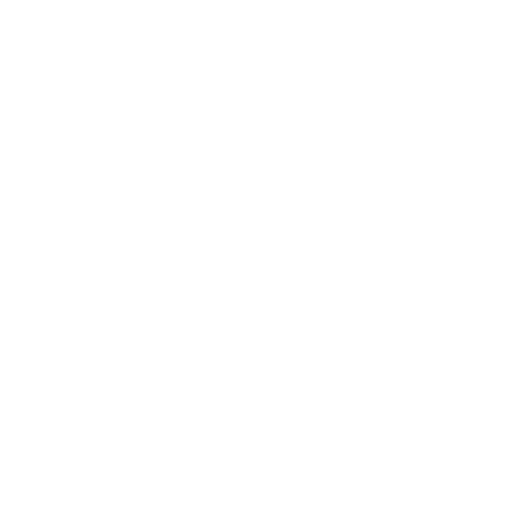
t = 0.00 s
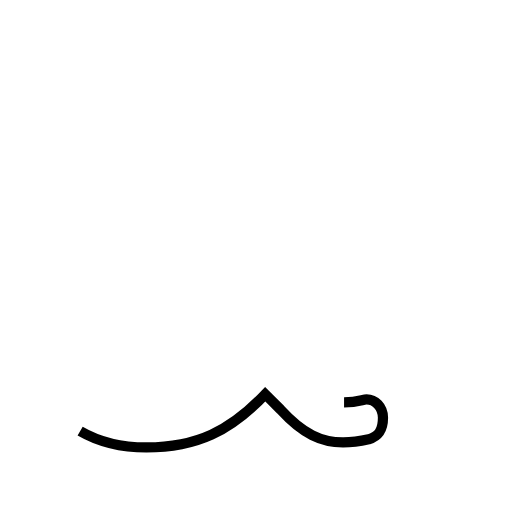
t = 1.18 s
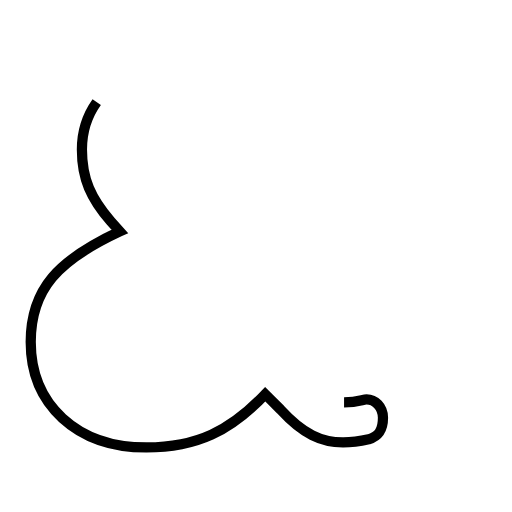
t = 2.36 s
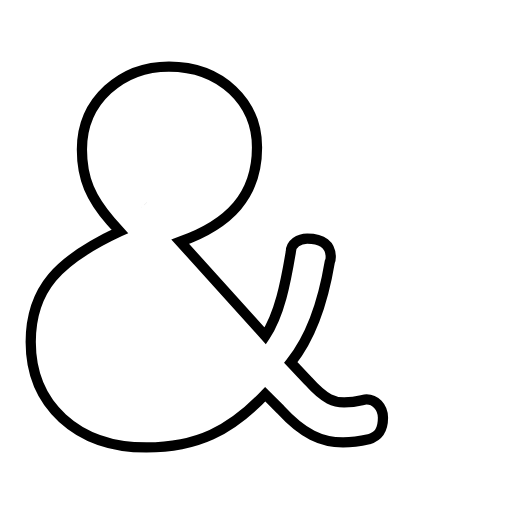
t = 4.71 s
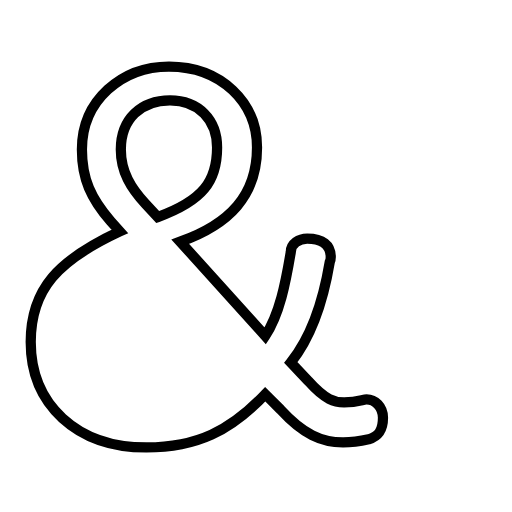
t = 5.69 s
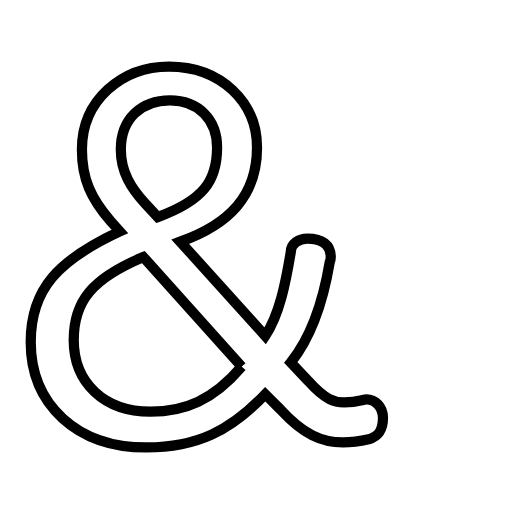
t = 7.11 s

The animated SVG that drew these frames (rendered in a browser with its animation timeline set to each time). Animation: 3 SMIL elements (animate=3); one cycle of 7.11 s.

<?xml version='1.0' encoding='utf-8'?>
<svg viewBox="0.0 -6.0 50.0 50.0" version="1.1" xmlns="http://www.w3.org/2000/svg"><rect x="-1000" y="-1000" width="2000" height="2000" stroke="white" fill="white" /><g style="fill:none;stroke:#000000;stroke-width:1"><path d="M 33.6 -4.7 C 35.0 -4.7 35.4 -5.0 35.8 -5.0 C 36.6 -5.0 37.4 -4.3 37.4 -3.2 C 37.4 -2.0 37.0 -1.4 36.0 -1.1 C 35.1 -0.9 34.1 -0.8 33.5 -0.8 C 31.4 -0.8 29.6 -1.6 27.4 -4.0 L 25.9 -5.5 C 22.5 -1.9 19.2 -0.3 14.3 -0.3 C 7.5 -0.3 3.0 -4.5 3.0 -10.6 C 3.0 -15.8 5.7 -18.6 11.7 -21.4 L 10.8 -22.4 C 8.9 -24.6 8.0 -26.5 8.0 -29.4 C 8.0 -34.2 11.9 -37.5 16.5 -37.5 C 21.6 -37.5 25.1 -34.0 25.1 -29.6 C 25.1 -24.9 22.4 -22.1 17.6 -20.4 L 25.9 -11.2 C 27.3 -13.3 27.9 -16.4 28.4 -19.4 C 28.4 -20.2 29.2 -20.7 30.0 -20.7 C 31.5 -20.7 32.3 -20.1 32.3 -18.9 C 32.3 -18.8 32.3 -18.6 32.2 -18.4 C 31.6 -14.8 30.4 -11.1 28.4 -8.6 L 30.1 -6.8 C 31.8 -4.9 32.7 -4.7 33.6 -4.7 Z " transform="translate(0.0 38.0)" stroke-dasharray="157.09457889153293" stroke-dashoffset="157.09457889153293"><animate attributeName="stroke-dashoffset" from="157.09457889153293" to="0" dur="4.712837366745988s" begin="0s; anim_end.end" fill="freeze" id="anim0" /></path><path d="M 14.2 -24.1 L 15.4 -22.8 C 19.8 -24.4 21.2 -26.3 21.2 -29.6 C 21.2 -32.3 19.4 -34.2 16.6 -34.2 C 13.8 -34.2 11.8 -32.4 11.8 -29.4 C 11.8 -27.2 12.8 -25.6 14.2 -24.1 Z " transform="translate(0.0 38.0)" stroke-dasharray="32.41613718938138" stroke-dashoffset="32.41613718938138"><animate attributeName="stroke-dashoffset" from="32.41613718938138" to="0" dur="0.9724841156814414s" begin="anim0.end" fill="freeze" id="anim1" /></path><path d="M 23.6 -8.2 L 14.0 -18.9 C 9.0 -16.8 7.2 -14.6 7.2 -10.8 C 7.2 -6.6 10.2 -3.8 14.7 -3.8 C 18.0 -3.8 20.8 -4.9 23.6 -8.2 Z" transform="translate(0.0 38.0)" stroke-dasharray="47.59529889600038" stroke-dashoffset="47.59529889600038"><animate attributeName="stroke-dashoffset" from="47.59529889600038" to="0" dur="1.4278589668800112s" begin="anim1.end" fill="freeze" id="anim_end" /></path></g></svg>
